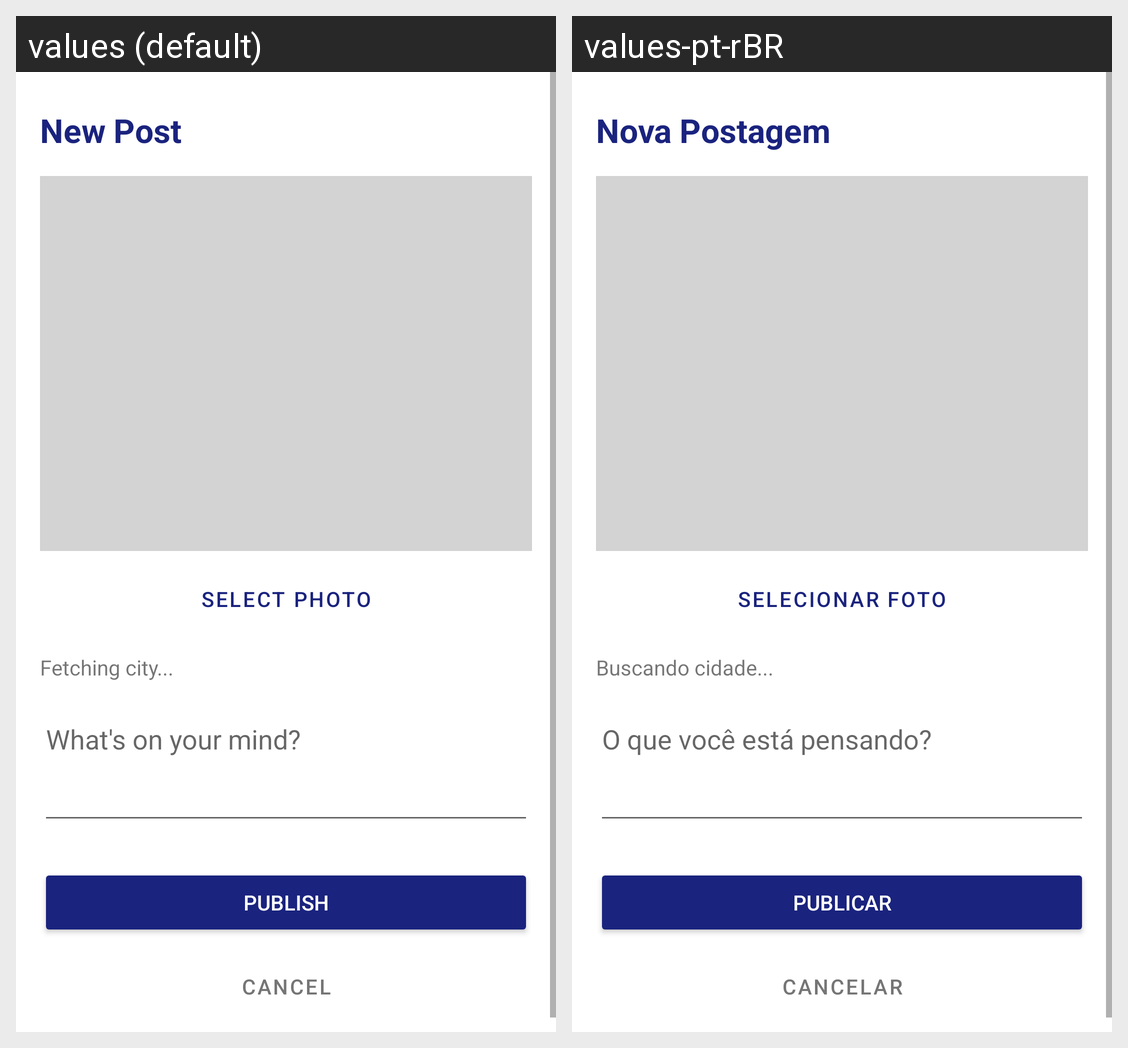

Here is an Android app screen in its default locale and in the app's own translations. Write out the translated-string differences for the strings that appear on this screen.
Android screen res/layout/activity_post.xml rendered under 2 locales, left to right: values (default), values-pt-rBR. Device: Nexus 5 (rendered at 1080×1920; each locale shown at half size, 540×960, under a caption strip naming it); theme Theme.ConnectApp.
Strings drawn on this screen, with the default value and each locale's value (text and hints the layout hard-codes, and strings that could not be matched under every locale, appear in the picture but are not listed):

title_new_post
  values: New Post
  values-pt-rBR: Nova Postagem

btn_select_image
  values: Select Photo
  values-pt-rBR: Selecionar Foto

status_fetching_location
  values: Fetching city...
  values-pt-rBR: Buscando cidade...

hint_description
  values: What's on your mind?
  values-pt-rBR: O que você está pensando?

btn_publish
  values: Publish
  values-pt-rBR: Publicar

btn_cancel
  values: Cancel
  values-pt-rBR: Cancelar
